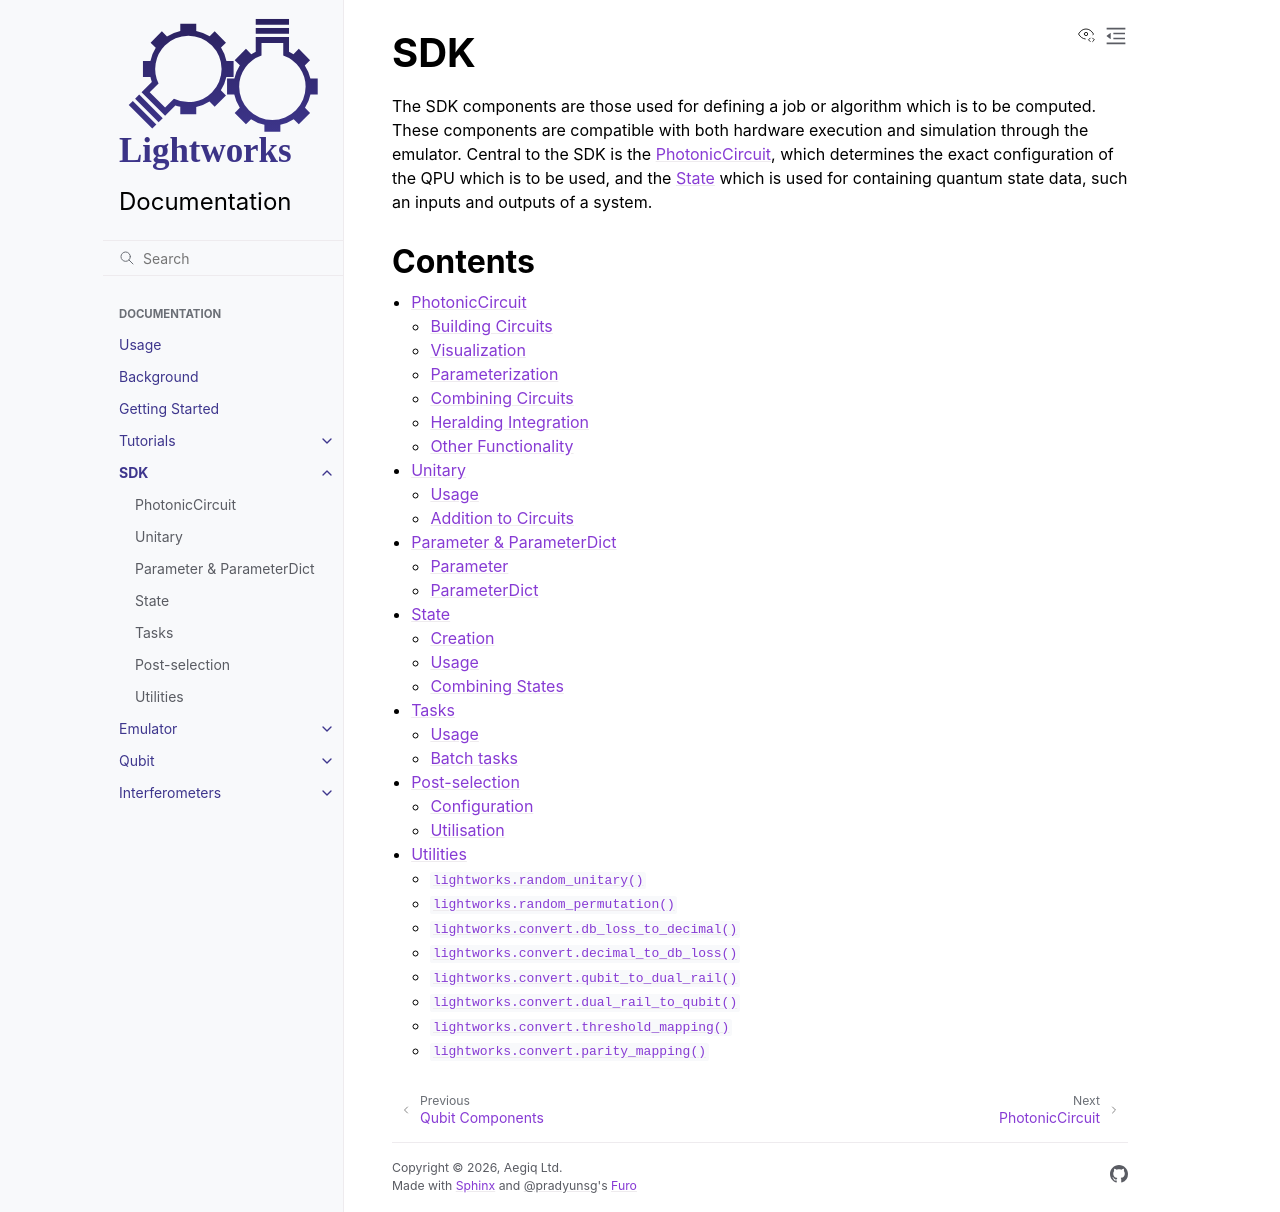

repository: Aegiq/lightworks · page: sdk/index.html · generator: sphinx

SDK
===

The SDK components are those used for defining a job or algorithm which is to be computed. These components are compatible with both hardware execution and simulation through the emulator. Central to the SDK is the :doc:`photonic_circuit`, which determines the exact configuration of the QPU which is to be used, and the :doc:`state` which is used for containing quantum state data, such an inputs and outputs of a system.

Contents
--------

.. toctree::
    :maxdepth: 2

    photonic_circuit
    unitary
    parameters
    state
    tasks
    post_selection
    utilities
